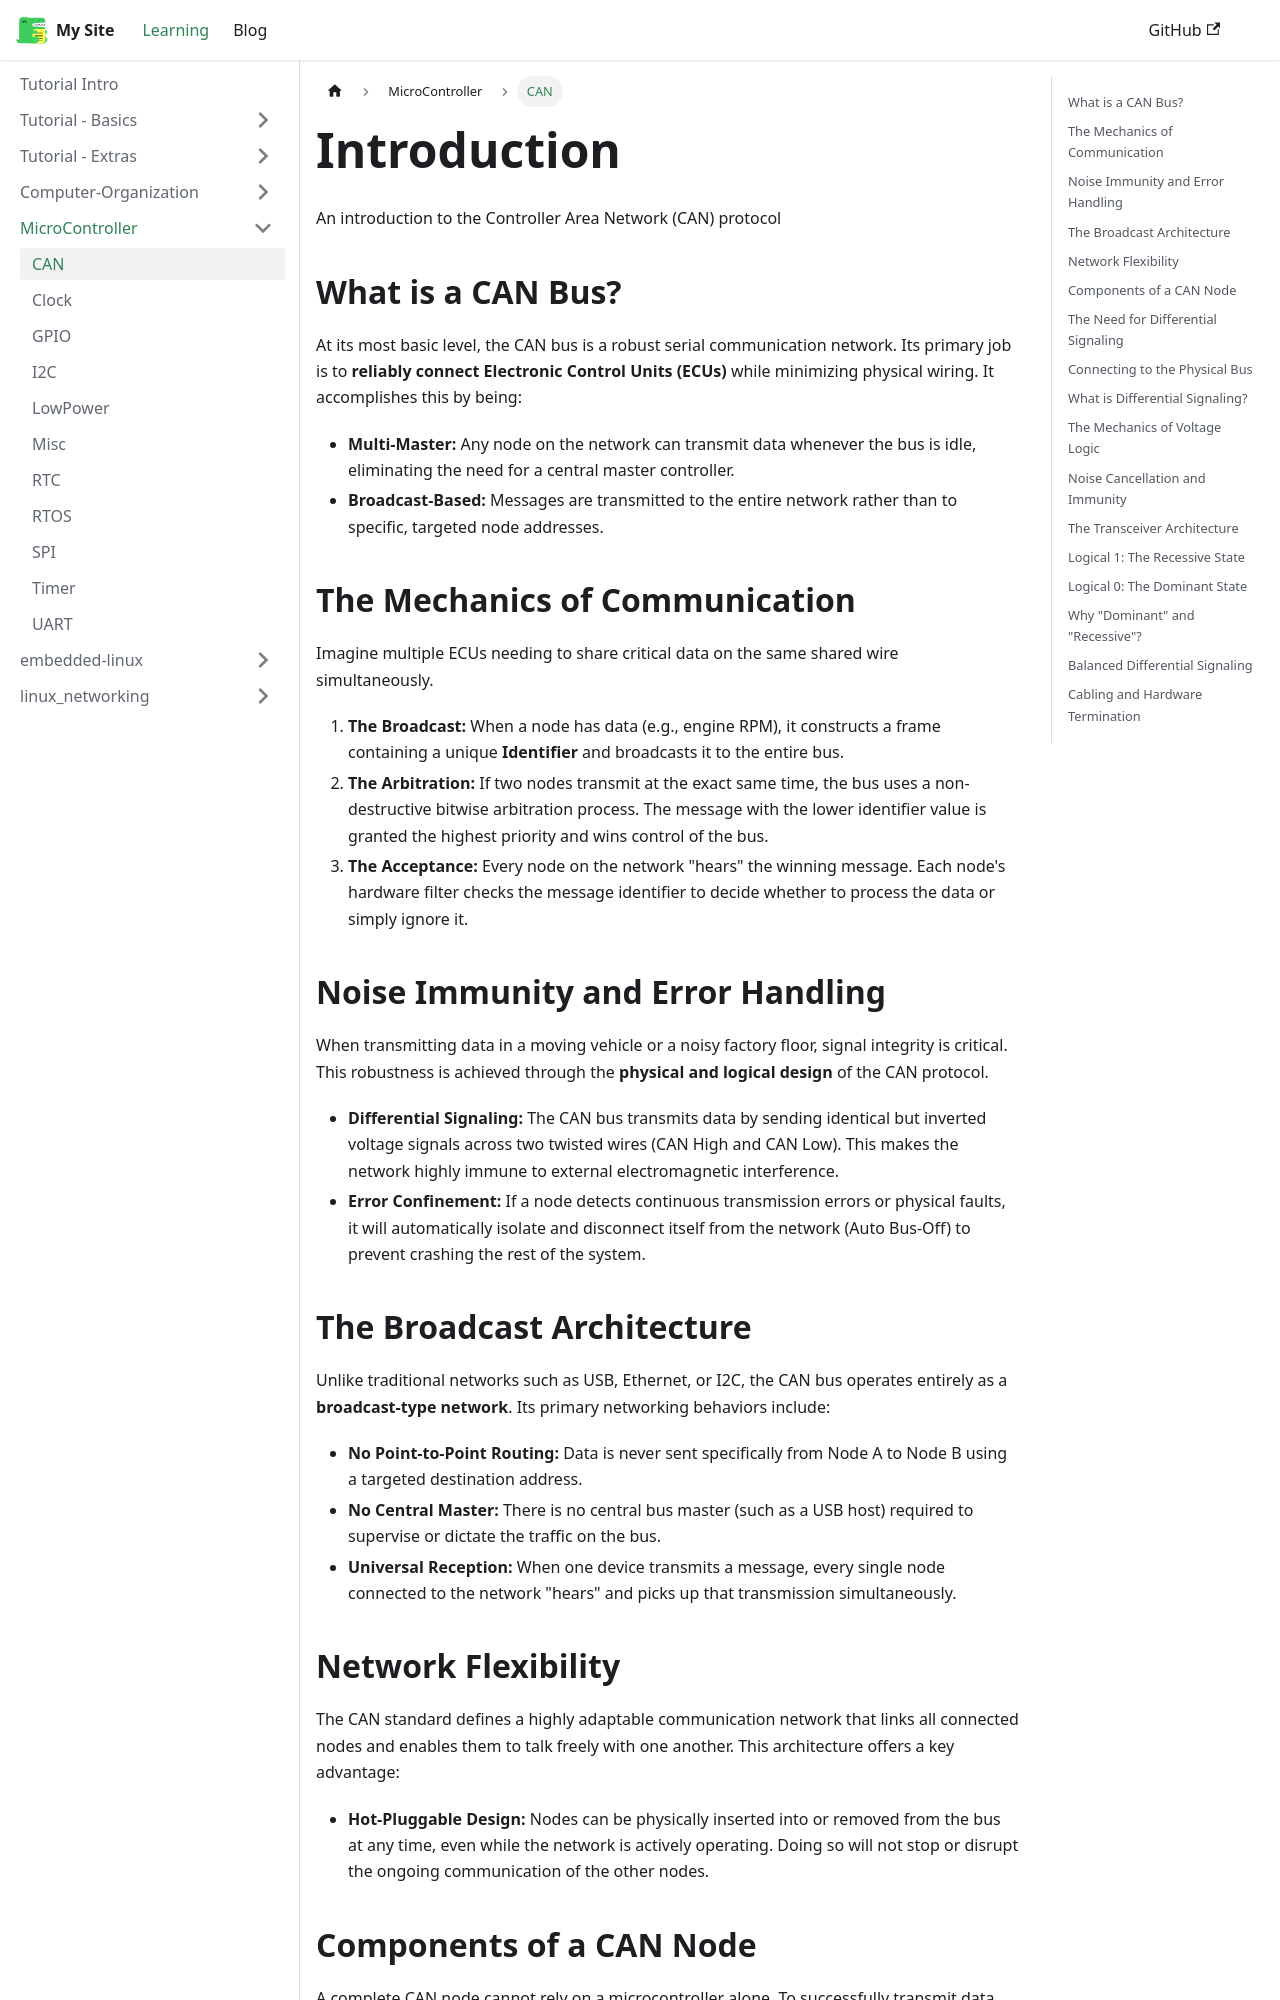

repository: PinxuanHuang/PinxuanHuang.github.io · page: docs/MicroController/CAN.html · generator: docusaurus

---
sidebar_position: 1
title: CAN
sidebar_label: CAN
---

# Introduction

An introduction to the Controller Area Network (CAN) protocol

## What is a CAN Bus?

At its most basic level, the CAN bus is a robust serial communication network. Its primary job is to **reliably connect Electronic Control Units (ECUs)** while minimizing physical wiring. It accomplishes this by being:

- **Multi-Master:** Any node on the network can transmit data whenever the bus is idle, eliminating the need for a central master controller.
- **Broadcast-Based:** Messages are transmitted to the entire network rather than to specific, targeted node addresses.

## The Mechanics of Communication

Imagine multiple ECUs needing to share critical data on the same shared wire simultaneously.

1.  **The Broadcast:** When a node has data (e.g., engine RPM), it constructs a frame containing a unique **Identifier** and broadcasts it to the entire bus.
2.  **The Arbitration:** If two nodes transmit at the exact same time, the bus uses a non-destructive bitwise arbitration process. The message with the lower identifier value is granted the highest priority and wins control of the bus.
3.  **The Acceptance:** Every node on the network "hears" the winning message. Each node's hardware filter checks the message identifier to decide whether to process the data or simply ignore it.

## Noise Immunity and Error Handling

When transmitting data in a moving vehicle or a noisy factory floor, signal integrity is critical. This robustness is achieved through the **physical and logical design** of the CAN protocol.

- **Differential Signaling:** The CAN bus transmits data by sending identical but inverted voltage signals across two twisted wires (CAN High and CAN Low). This makes the network highly immune to external electromagnetic interference.
- **Error Confinement:** If a node detects continuous transmission errors or physical faults, it will automatically isolate and disconnect itself from the network (Auto Bus-Off) to prevent crashing the rest of the system.

## The Broadcast Architecture

Unlike traditional networks such as USB, Ethernet, or I2C, the CAN bus operates entirely as a **broadcast-type network**. Its primary networking behaviors include:

- **No Point-to-Point Routing:** Data is never sent specifically from Node A to Node B using a targeted destination address.
- **No Central Master:** There is no central bus master (such as a USB host) required to supervise or dictate the traffic on the bus.
- **Universal Reception:** When one device transmits a message, every single node connected to the network "hears" and picks up that transmission simultaneously.

## Network Flexibility

The CAN standard defines a highly adaptable communication network that links all connected nodes and enables them to talk freely with one another. This architecture offers a key advantage:

- **Hot-Pluggable Design:** Nodes can be physically inserted into or removed from the bus at any time, even while the network is actively operating. Doing so will not stop or disrupt the ongoing communication of the other nodes.
